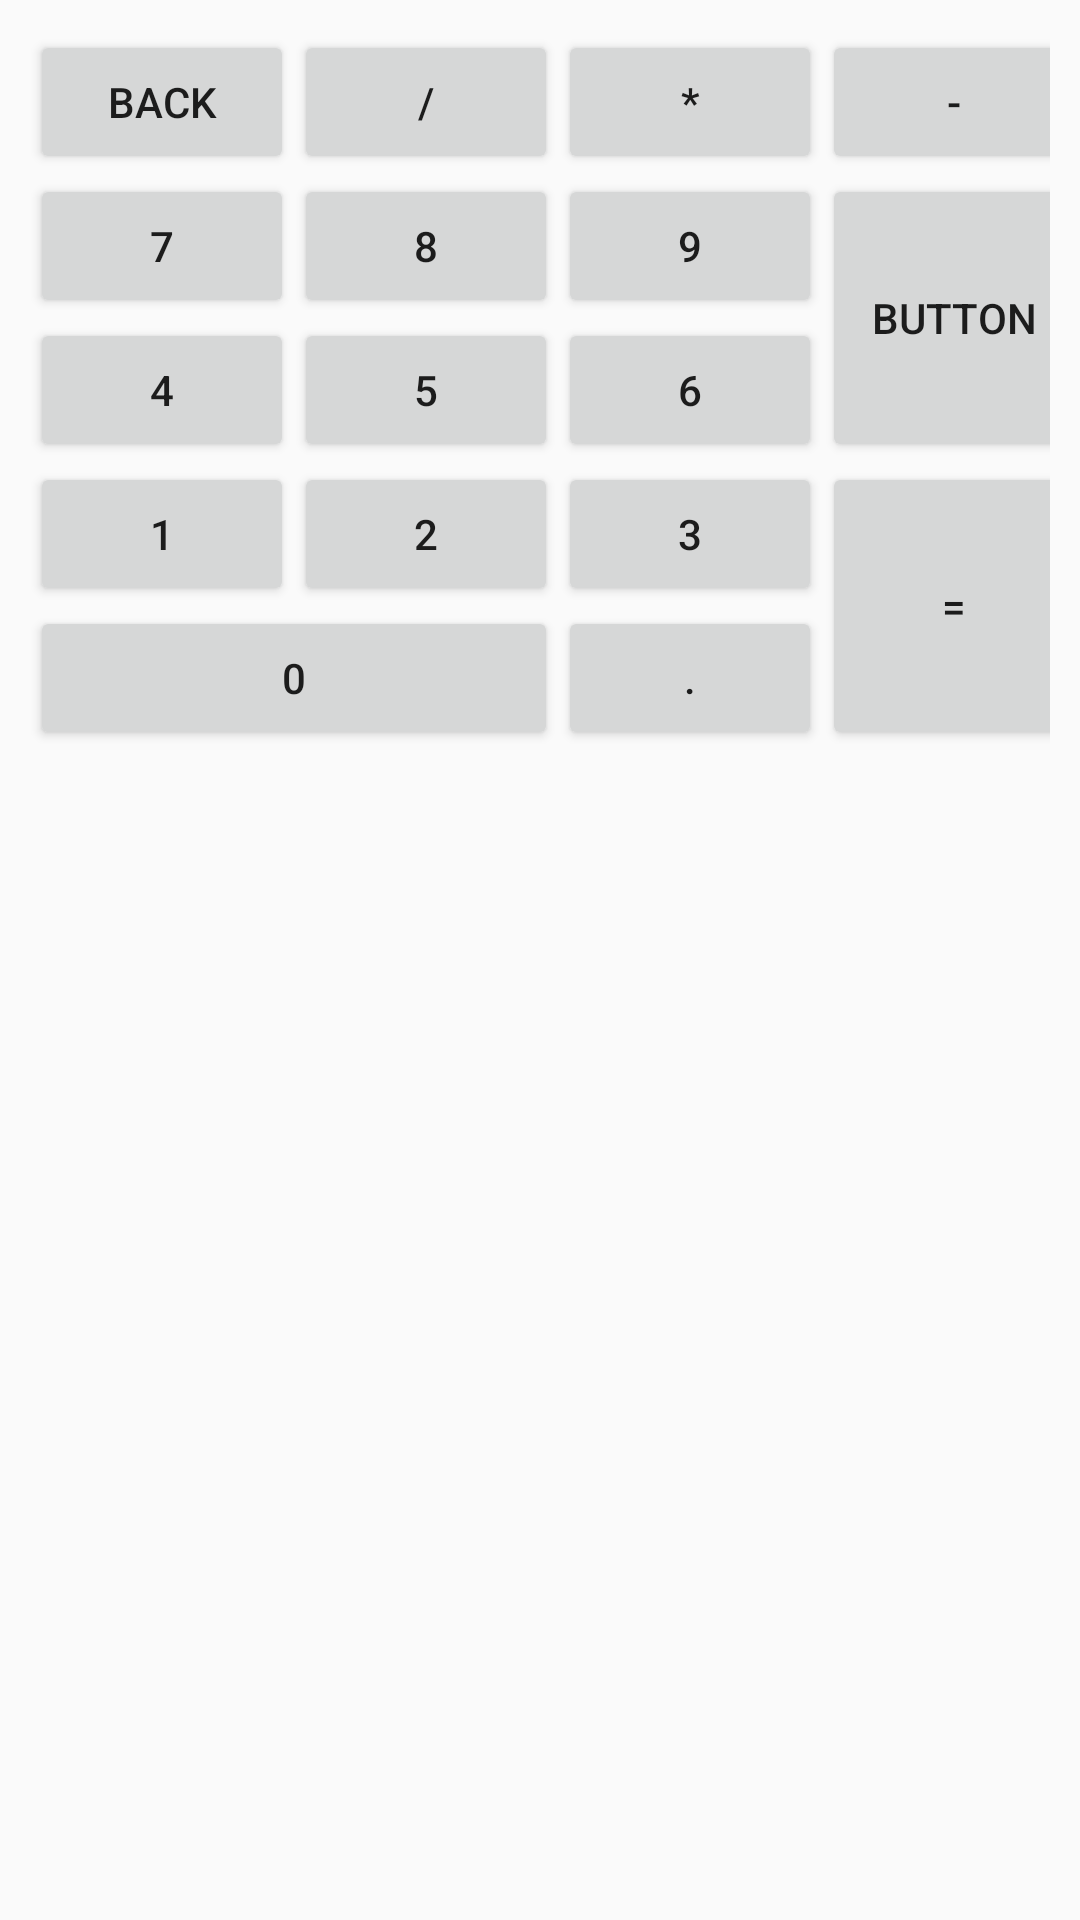

Write the Android layout XML for this screen, with the resource values it uses.
<!-- AndroidManifest.xml: application theme Theme.TodayApplication -->
<!-- res/layout/activity_second.xml -->
<?xml version="1.0" encoding="utf-8"?>
<TableLayout xmlns:android="http://schemas.android.com/apk/res/android"
    xmlns:app="http://schemas.android.com/apk/res-auto"
    xmlns:tools="http://schemas.android.com/tools"
    android:layout_width="wrap_content"
    android:layout_height="wrap_content"
    android:padding="10dp"
    tools:context=".SecondActivity">
    <TableRow>
        <TableLayout>
            <TableRow>
                <Button android:text="Back"/>
                <Button android:text="/"/>
                <Button android:text="*"/>

            </TableRow>
        </TableLayout>
        <Button android:text="-"/>
    </TableRow>
    <TableRow>
        <TableLayout>
            <TableRow>
            <Button android:text="7"/>
            <Button android:text="8"/>
            <Button android:text="9"/>
            </TableRow>
            <TableRow>
            <Button android:text="4"/>
            <Button android:text="5"/>
            <Button android:text="6"/>
            </TableRow>
        </TableLayout>
        <Button android:layout_height="match_parent"
                android:text="Button"/>
    </TableRow>
    <TableRow>
        <TableLayout>
            <TableRow>
                <Button android:text="1"/>
                <Button android:text="2"/>
                <Button android:text="3"/>
            </TableRow>
            <TableRow>
                <Button android:text="0" android:layout_span="2"/>
                <Button android:text="."/>

            </TableRow>
        </TableLayout>
        <Button android:layout_height="match_parent"
            android:text="="/>
    </TableRow>
</TableLayout>
<!-- resources referenced by this layout -->
<resources>
  <style name="Theme.TodayApplication" parent="Theme.AppCompat.DayNight.DarkActionBar">
          
          <item name="colorPrimary">@color/purple_500</item>
          <item name="colorPrimaryVariant">@color/purple_700</item>
          <item name="colorOnPrimary">@color/white</item>
          
          <item name="colorSecondary">@color/teal_200</item>
          <item name="colorSecondaryVariant">@color/teal_700</item>
          <item name="colorOnSecondary">@color/black</item>
          
          <item name="android:statusBarColor" tools:targetApi="l">?attr/colorPrimaryVariant</item>
          
      </style>
  <color name="purple_500">#FF6200EE</color>
  <color name="purple_700">#FF3700B3</color>
  <color name="white">#FFFFFFFF</color>
  <color name="teal_200">#FF03DAC5</color>
  <color name="teal_700">#FF018786</color>
  <color name="black">#FF000000</color>
</resources>
